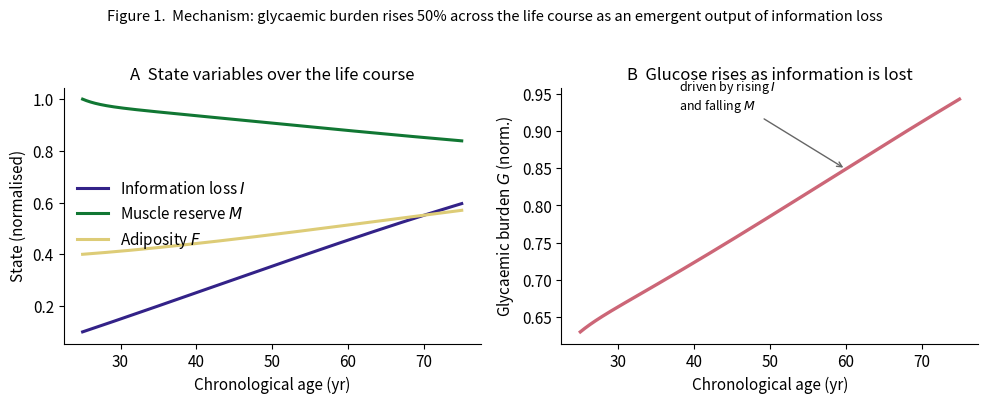

Here is the Python script that generated this plot: (Note: this script raises an exception after producing the figure.)
"""
SIM = Sugar Index Muscle
A minimal dynamical-systems model coupling epigenetic information loss (I),
muscle reserve (M) and adiposity (F), with glucose (G) at quasi-steady-state,
under a GLP-1 control input u. Produces the flip-point result, the "BMI lies"
demonstration, the two-tier (information-loss vs accessible-proxy) clock, and
the muscle-cost bifurcation of the optimal dose.

All parameters are ILLUSTRATIVE / semi-quantitative (dimensionless, life-course
time in years). The model demonstrates existence and coherence of the index and
its flip-point property WITHIN the framework; it is not fit to human data.
"""

import numpy as np
from scipy.integrate import solve_ivp
import matplotlib.pyplot as plt
import matplotlib as mpl

mpl.rcParams.update({
    "font.size": 11, "axes.titlesize": 12, "axes.labelsize": 11,
    "figure.dpi": 140, "savefig.dpi": 160, "axes.spines.top": False,
    "axes.spines.right": False, "legend.frameon": False,
})

# ---- colour palette (colourblind-friendly) ----
C = {"I": "#332288", "G": "#CC6677", "M": "#117733", "F": "#DDCC77",
     "SIM": "#AA4499", "BMI": "#88CCEE", "opt": "#882255"}

# ============================================================
#  PARAMETERS (illustrative)
# ============================================================
P = dict(
    G0=1.00,           # young reference glucose scale
    a_I=0.80, a_F=0.45, a_M=1.00, a_u=0.55,   # glucose QSS couplings
    r0=0.0020,         # baseline (glucose-independent) aging rate  [1/yr]
    r_g=0.0130,        # glucose-driven aging coefficient
    r_m=0.0400,        # muscle-DEFICIT aging channel (myokine/disposal/frailty)
    c_sig=0.90,        # susceptibility feedback (NAD/epigenetic reserve loss)
    lam=0.28,          # age-related muscle set-point decline (sarcopenia vs info-loss)
    kM=0.45,           # rate muscle relaxes toward its set-point [1/yr]
    phi=0.50,          # MAX fractional muscle loss under GLP-1 (bounded)
    ku=1.00,           # dose at half-maximal muscle loss (Hill n=2; KEY parameter)
    e=0.0,             # exercise / anabolic co-intervention rate
    M_max=1.00,
    gF=0.055,          # fat adjustment rate
    c_F=0.16,          # GLP-1 fat-loss rate
    nH=2.0,            # Hill exponent for dose-dependent muscle loss
    p_m=2.0,           # exponent of the muscle-deficit aging penalty
    kappa=1.00,        # SYSTEMIC COUPLING: how strongly local info-loss propagates
                       #   to systemic decline. Humans ~1; trees (compartmentalised) ->0
)

def glucose(I, M, F, u, p):
    return p["G0"] * (1 + p["kappa"]*p["a_I"]*I + p["a_F"]*F) / (1 + p["a_M"]*M + p["a_u"]*u)

def sigma(I, p):
    return 1 + p["kappa"]*p["c_sig"]*I

def F_setpoint(I, p):
    return 0.40 + p["kappa"]*0.40*I   # adiposity drift with age is a systemic (coupled) effect

def M_target(u, I, p):
    # muscle set-point = (age-related decline) x (bounded sigmoidal GLP-1 loss, Hill n=2),
    # lifted by any anabolic/exercise co-intervention e.
    base = (1.0 - p["lam"]*I) * (1.0 - p["phi"]*u**p["nH"]/(p["ku"]**p["nH"] + u**p["nH"]))
    return base + p["e"]*(p["M_max"] - base)

def rhs(t, y, u_func, p):
    I, M, F = y
    u = u_func(t)
    G = glucose(I, M, F, u, p)
    # baseline (turnover) info-loss ALWAYS accrues -> the "clock". Systemic amplifiers
    # (glycation, frailty feedback) are gated by the coupling coefficient kappa.
    defc = max(1.0 - M, 0.0)   # muscle deficit (guard against tiny numerical M>1)
    dI = (p["r0"] + p["kappa"]*(p["r_g"]*G*sigma(I, p) + p["r_m"]*defc**p["p_m"])) * (1 - I)
    dM = p["kM"]*(M_target(u, I, p) - M)
    dF = p["gF"]*(F_setpoint(I, p) - F) - p["c_F"]*u*F
    return [dI, dM, dF]

def simulate(u_func, p, t_end=50.0, y0=(0.10, 1.00, 0.40), n=1001):
    t = np.linspace(0, t_end, n)
    sol = solve_ivp(rhs, (0, t_end), list(y0), t_eval=t, args=(u_func, p),
                    method="LSODA", rtol=1e-8, atol=1e-10)
    I, M, F = sol.y
    G = glucose(I, M, F, np.array([u_func(tt) for tt in t]), p)
    SIM = G * sigma(I, p) / M
    SIM_simple = G / M
    BMI = 24.0 * (F + M) / (0.40 + 1.00)          # normalised to young ~24
    return dict(t=t, age=25+t, I=I, M=M, F=F, G=G, SIM=SIM,
                SIM_simple=SIM_simple, BMI=BMI)

const = lambda c: (lambda t: c)

# reference (untreated) SIM trajectory  ->  metabolic-age calibration
base = simulate(const(0.0), P)
def metabolic_age(sim_value):
    """invert the untreated SIM(age) curve to read a metabolic age (yrs)."""
    return np.interp(sim_value, base["SIM"], base["age"])

# ============================================================
#  FIGURE 1 — why sugar rises with age (untreated mechanism)
# ============================================================
fig, ax = plt.subplots(1, 2, figsize=(10, 3.9))
ax[0].plot(base["age"], base["I"], color=C["I"], lw=2.2, label="Information loss $I$")
ax[0].plot(base["age"], base["M"], color=C["M"], lw=2.2, label="Muscle reserve $M$")
ax[0].plot(base["age"], base["F"], color=C["F"], lw=2.2, label="Adiposity $F$")
ax[0].set_xlabel("Chronological age (yr)"); ax[0].set_ylabel("State (normalised)")
ax[0].set_title("A  State variables over the life course"); ax[0].legend(loc="center left")
ax[1].plot(base["age"], base["G"], color=C["G"], lw=2.4)
ax[1].set_xlabel("Chronological age (yr)"); ax[1].set_ylabel("Glycaemic burden $G$ (norm.)")
ax[1].set_title("B  Glucose rises as information is lost")
ax[1].annotate("driven by rising $I$\nand falling $M$", xy=(60, base["G"][np.argmin(abs(base['age']-60))]),
               xytext=(38, base["G"].max()*0.985), fontsize=9,
               arrowprops=dict(arrowstyle="->", color="0.4"))
pct = 100*(base["G"][-1]/base["G"][0]-1)
fig.suptitle(f"Figure 1.  Mechanism: glycaemic burden rises {pct:.0f}% across the life course as an emergent output of information loss",
             fontsize=10.5, y=1.02)
plt.tight_layout(); plt.savefig("/home/claude/fig1_mechanism.png", bbox_inches="tight"); plt.close()

# ============================================================
#  FIGURE 2 — the flip-point (dose sweep)
#  Treat with constant u from age 45 (t=20) to 75 (t=50).
# ============================================================
t_start = 20.0
def dose_from(c, t0=t_start):
    return lambda t: (c if t >= t0 else 0.0)

us = np.linspace(0, 2.0, 61)
I_final, M_final, MA_final = [], [], []
for u in us:
    r = simulate(dose_from(u), P)
    I_final.append(r["I"][-1]); M_final.append(r["M"][-1])
    MA_final.append(metabolic_age(r["SIM"][-1]))
I_final, M_final, MA_final = map(np.array, (I_final, M_final, MA_final))
u_star = us[np.argmin(I_final)]
u_star_MA = us[np.argmin(MA_final)]

fig, ax = plt.subplots(1, 2, figsize=(10, 3.9))
ax[0].plot(us, I_final, color=C["I"], lw=2.4)
ax[0].axvline(u_star, color=C["opt"], ls="--", lw=1.6)
ax[0].scatter([u_star],[I_final.min()], color=C["opt"], zorder=5)
ax[0].annotate(f"flip-point\n$u^*$≈{u_star:.2f}", xy=(u_star, I_final.min()),
               xytext=(u_star+0.35, I_final.min()+ (I_final.max()-I_final.min())*0.35),
               fontsize=9, arrowprops=dict(arrowstyle="->", color=C["opt"]))
ax[0].fill_betweenx([I_final.min(), I_final.max()], 0, u_star, color=C["M"], alpha=0.06)
ax[0].fill_betweenx([I_final.min(), I_final.max()], u_star, 2.0, color=C["G"], alpha=0.06)
ax[0].text(u_star*0.5, I_final.max(), "under-\ntreated", ha="center", va="top", fontsize=8.5, color=C["M"])
ax[0].text((u_star+2)/2, I_final.max(), "muscle-cost\nbackfire", ha="center", va="top", fontsize=8.5, color=C["G"])
ax[0].set_xlabel("GLP-1 dose $u$ (constant, from age 45)")
ax[0].set_ylabel("Information loss at age 75  $I(T)$")
ax[0].set_title("A  Aging outcome is U-shaped in dose")

ax2 = ax[1]; ax2b = ax2.twinx()
ax2.plot(us, MA_final, color=C["SIM"], lw=2.4, label="Metabolic age at 75")
ax2b.plot(us, M_final, color=C["M"], lw=2.0, ls=":", label="Muscle at 75")
ax2.axvline(u_star_MA, color=C["opt"], ls="--", lw=1.4)
ax2.set_xlabel("GLP-1 dose $u$"); ax2.set_ylabel("Metabolic age (yr)", color=C["SIM"])
ax2b.set_ylabel("Muscle reserve $M(T)$", color=C["M"])
ax2.set_title("B  Optimal dose trades glucose gain vs muscle cost")
ax2.tick_params(axis="y", colors=C["SIM"]); ax2b.tick_params(axis="y", colors=C["M"])
fig.suptitle("Figure 2.  The muscle-cost flip-point: below $u^*$ the intervention under-treats, above $u^*$ muscle loss backfires",
             fontsize=10.5, y=1.02)
plt.tight_layout(); plt.savefig("/home/claude/fig2_flippoint.png", bbox_inches="tight"); plt.close()

# ============================================================
#  FIGURE 3 — "BMI lies, SIM tells the truth"
#  Fixed supratherapeutic course from age 45.
# ============================================================
u_supra = 1.50
r = simulate(dose_from(u_supra), P)
mask = r["age"] >= 45
age_t = r["age"][mask]
ref_SIM = np.interp(45, base["age"], base["SIM"])   # untreated value at treatment start
ref_BMI = np.interp(45, base["age"], base["BMI"])
BMIn = r["BMI"][mask] / ref_BMI
SIMn = r["SIM"][mask] / ref_SIM
turn = age_t[np.argmin(SIMn)]

fig, ax = plt.subplots(figsize=(7.2, 4.4))
ax.plot(age_t, BMIn, color=C["BMI"], lw=2.6, label="BMI proxy (normalised)")
ax.plot(age_t, SIMn, color=C["SIM"], lw=2.6, label="SIM index (normalised)")
ax.axhline(1.0, color="0.7", lw=0.8, ls=":")
ax.axvline(turn, color=C["opt"], ls="--", lw=1.4)
ax.scatter([turn], [SIMn.min()], color=C["opt"], zorder=5)
ax.annotate("SIM turns:\nmuscle loss overtakes\nglucose gain (flip-point)",
            xy=(turn, SIMn.min()), xytext=(turn+1.2, 0.93),
            fontsize=9, arrowprops=dict(arrowstyle="->", color=C["opt"]))
ax.annotate("BMI keeps falling\n→ reads 'drug working'",
            xy=(age_t[-1], BMIn[-1]), xytext=(58, BMIn[-1]-0.14), fontsize=9,
            arrowprops=dict(arrowstyle="->", color="0.4"))
ax.set_xlabel("Age during treatment (yr)"); ax.set_ylabel("Index (relative to treatment start)")
ax.set_title("Figure 3.  BMI declines monotonically while SIM reveals the flip-point")
ax.legend(loc="lower left")
plt.tight_layout(); plt.savefig("/home/claude/fig3_bmi_lies.png", bbox_inches="tight"); plt.close()

# ============================================================
#  FIGURE 4 — two-tier clock + exercise rescue
# ============================================================
# entropy-clock analog = I(t) (direct info-loss);  accessible proxy = SIM(t)
P_ex = dict(P); P_ex["e"] = 0.030            # add anabolic/exercise co-intervention
r_notx = simulate(const(0.0), P)
r_glp  = simulate(dose_from(u_supra), P)
r_glpex= simulate(dose_from(u_supra), P_ex)

fig, ax = plt.subplots(1, 2, figsize=(10, 3.9))
# left: SIM tracks I across regimes
def z(x): return (x - x.min())/(x.max()-x.min())
ax[0].plot(r_glp["age"], z(r_glp["I"]),  color=C["I"], lw=2.2, label="Information loss $I$ (entropy-clock analog)")
ax[0].plot(r_glp["age"], z(r_glp["SIM"]),color=C["SIM"], lw=2.2, ls="--", label="SIM (accessible proxy)")
ax[0].set_xlabel("Age (yr)"); ax[0].set_ylabel("Normalised reading")
ax[0].set_title("A  Accessible proxy tracks the direct clock")
ax[0].legend(loc="upper left", fontsize=8.5)
# right: exercise rescue of the flip-point
m2 = r_glp["age"] >= 45
ax[1].plot(r_glp["age"][m2],  (r_glp["SIM"]/r_glp["SIM"][m2][0])[m2],   color=C["SIM"], lw=2.4, label="GLP-1 alone")
ax[1].plot(r_glpex["age"][m2],(r_glpex["SIM"]/r_glpex["SIM"][m2][0])[m2],color=C["M"], lw=2.4, label="GLP-1 + muscle preservation")
ax[1].axhline(1.0, color="0.7", lw=0.8, ls=":")
ax[1].set_xlabel("Age during treatment (yr)"); ax[1].set_ylabel("SIM (rel. to start)")
ax[1].set_title("B  Preserving muscle abolishes the flip-point")
ax[1].legend(loc="lower left", fontsize=9)
fig.suptitle("Figure 4.  Two-tier clock: a cheap metabolic proxy shadows the direct information-loss readout, and combination therapy holds SIM down",
             fontsize=10.0, y=1.03)
plt.tight_layout(); plt.savefig("/home/claude/fig4_twotier.png", bbox_inches="tight"); plt.close()

# ============================================================
#  FIGURE 5 — flip-point (optimal dose) bifurcates with muscle-cost
# ============================================================
phis = np.linspace(0.15, 0.65, 26)
u_opt = []
for ph in phis:
    Pv = dict(P); Pv["phi"] = ph
    vals = [simulate(dose_from(u), Pv)["I"][-1] for u in us]
    u_opt.append(us[int(np.argmin(vals))])
u_opt = np.array(u_opt)

fig, ax = plt.subplots(figsize=(7.0, 4.3))
ax.plot(phis, u_opt, color=C["opt"], lw=2.8)
ax.fill_between(phis, u_opt, 2.0, color=C["G"], alpha=0.07)
ax.fill_between(phis, 0, u_opt, color=C["M"], alpha=0.07)
ax.set_xlabel("Muscle-loss magnitude $\\phi$  (max fractional lean mass lost)")
ax.set_ylabel("Flip-point / optimal dose $u^*$")
ax.set_title("Figure 5.  Muscle-sparing regimens widen the safe dose window")
ax.text(0.18, 1.55, "muscle-sparing\n(low $\\phi$): dose higher\nbefore backfire", color=C["M"], fontsize=8.8)
ax.text(0.44, 0.28, "muscle-costly (high $\\phi$):\nflip-point at low dose", color=C["G"], fontsize=8.8)
ax.set_ylim(0, 2.0)
ax.annotate("combination therapy\nmoves you left", xy=(0.30, np.interp(0.30, phis, u_opt)),
            xytext=(0.34, 1.15), fontsize=9, color=C["opt"],
            arrowprops=dict(arrowstyle="->", color=C["opt"]))
plt.tight_layout(); plt.savefig("/home/claude/fig5_bifurcation.png", bbox_inches="tight"); plt.close()

# ============================================================
#  FIGURE 6 — systemic coupling kappa: the "tree" limit
#  Local information-loss clock ticks regardless; systemic aging needs coupling.
# ============================================================
regimes = [(0.03, "Tree-like ($\\kappa\\approx0$)", C["M"]),
           (0.35, "Intermediate", C["F"]),
           (1.00, "Human ($\\kappa=1$)", C["G"])]

fig, ax = plt.subplots(1, 3, figsize=(13.5, 4.0))
for k, lab, col in regimes:
    Pk = dict(P); Pk["kappa"] = k
    r = simulate(const(0.0), Pk)
    ax[0].plot(r["age"], r["I"], color=col, lw=2.4, label=lab)
    ax[1].plot(r["age"], metabolic_age(r["SIM"]), color=col, lw=2.4, label=lab)
ax[0].plot([25, 75], [25, 75], "k:", lw=0.8)  # (visual ref not used)
ax[0].lines[-1].remove()
ax[0].set_xlabel("Chronological age (yr)"); ax[0].set_ylabel("Local information loss $I$")
ax[0].set_title("A  The information-loss clock ticks\nin every regime"); ax[0].legend(fontsize=8.5, loc="upper left")
ax[1].plot([25, 75], [25, 75], "k:", lw=1.0, label="chronological")
ax[1].set_xlabel("Chronological age (yr)"); ax[1].set_ylabel("Systemic metabolic age (yr)")
ax[1].set_title("B  Systemic aging appears only\nwhen coupling is high"); ax[1].legend(fontsize=8.5, loc="upper left")

# kappa sweep at age 75
kappas = np.linspace(0.0, 1.2, 49)
I_T, MA_T = [], []
for k in kappas:
    Pk = dict(P); Pk["kappa"] = k
    r = simulate(const(0.0), Pk)
    I_T.append(r["I"][-1]); MA_T.append(metabolic_age(r["SIM"][-1]))
I_T, MA_T = np.array(I_T), np.array(MA_T)
ax2 = ax[2]; ax2b = ax2.twinx()
l1, = ax2.plot(kappas, MA_T, color=C["SIM"], lw=2.8, label="Systemic metabolic age")
l2, = ax2b.plot(kappas, I_T, color=C["I"], lw=2.4, ls="--", label="Local info-loss clock $I(T)$")
ax2.axvspan(0.0, 0.15, color=C["M"], alpha=0.10)
ax2.text(0.02, MA_T.max()*0.96, "tree\nregime", color=C["M"], fontsize=8.5, va="top")
ax2.set_xlabel("Systemic coupling $\\kappa$"); ax2.set_ylabel("Systemic metabolic age at 75 (yr)", color=C["SIM"])
ax2b.set_ylabel("Local information loss $I(T)$", color=C["I"])
ax2.tick_params(axis="y", colors=C["SIM"]); ax2b.tick_params(axis="y", colors=C["I"])
ax2.set_title("C  Decoupling: systemic age collapses\nas $\\kappa\\to0$; the clock does not")
ax2.legend(handles=[l1, l2], fontsize=8.5, loc="center right")
fig.suptitle("Figure 6.  Systemic aging = information loss $\\times$ coupling. Trees ($\\kappa\\to0$) accrue the information-loss clock without systemic senescence.",
             fontsize=10.5, y=1.04)
plt.tight_layout(); plt.savefig("/home/claude/fig6_coupling.png", bbox_inches="tight"); plt.close()

# ============================================================
#  NUMERIC SUMMARY  (printed -> used in the paper)
# ============================================================
print("=== SIM model — key results ===")
print(f"Glucose rise across life course (untreated): {pct:.1f}%")
print(f"Info loss I: {base['I'][0]:.2f} -> {base['I'][-1]:.2f}")
print(f"Muscle M:    {base['M'][0]:.2f} -> {base['M'][-1]:.2f}")
print(f"Flip-point dose u* (min info loss): {u_star:.3f}")
print(f"Flip-point dose u* (min metabolic age): {u_star_MA:.3f}")
print(f"Metabolic age at 75, untreated:  {metabolic_age(base['SIM'][-1]):.1f} yr")
print(f"Metabolic age at 75, u=u*:       {MA_final[np.argmin(abs(us-u_star))]:.1f} yr")
print(f"Metabolic age at 75, u=1.55:     {metabolic_age(simulate(dose_from(1.55),P)['SIM'][-1]):.1f} yr")
print(f"SIM turning age (u=1.55 course):  {turn:.1f} yr")
print(f"Flip-point dose range over phi sweep: {u_opt.min():.2f}..{u_opt.max():.2f}  (phi {phis.min():.2f}..{phis.max():.2f})")
print("--- kappa (coupling) decoupling ---")
print(f"kappa=0.03 (tree): I(75)={I_T[np.argmin(abs(kappas-0.03))]:.2f}, metabolic age={MA_T[np.argmin(abs(kappas-0.03))]:.1f} yr")
print(f"kappa=1.00 (human): I(75)={I_T[-9]:.2f}, metabolic age={MA_T[np.argmin(abs(kappas-1.0))]:.1f} yr")
print(f"Local clock rises {I_T[-1]/I_T[0]:.1f}x across kappa; systemic age spans {MA_T.min():.0f}-{MA_T.max():.0f} yr")
print("Figures written: fig1..fig6")
